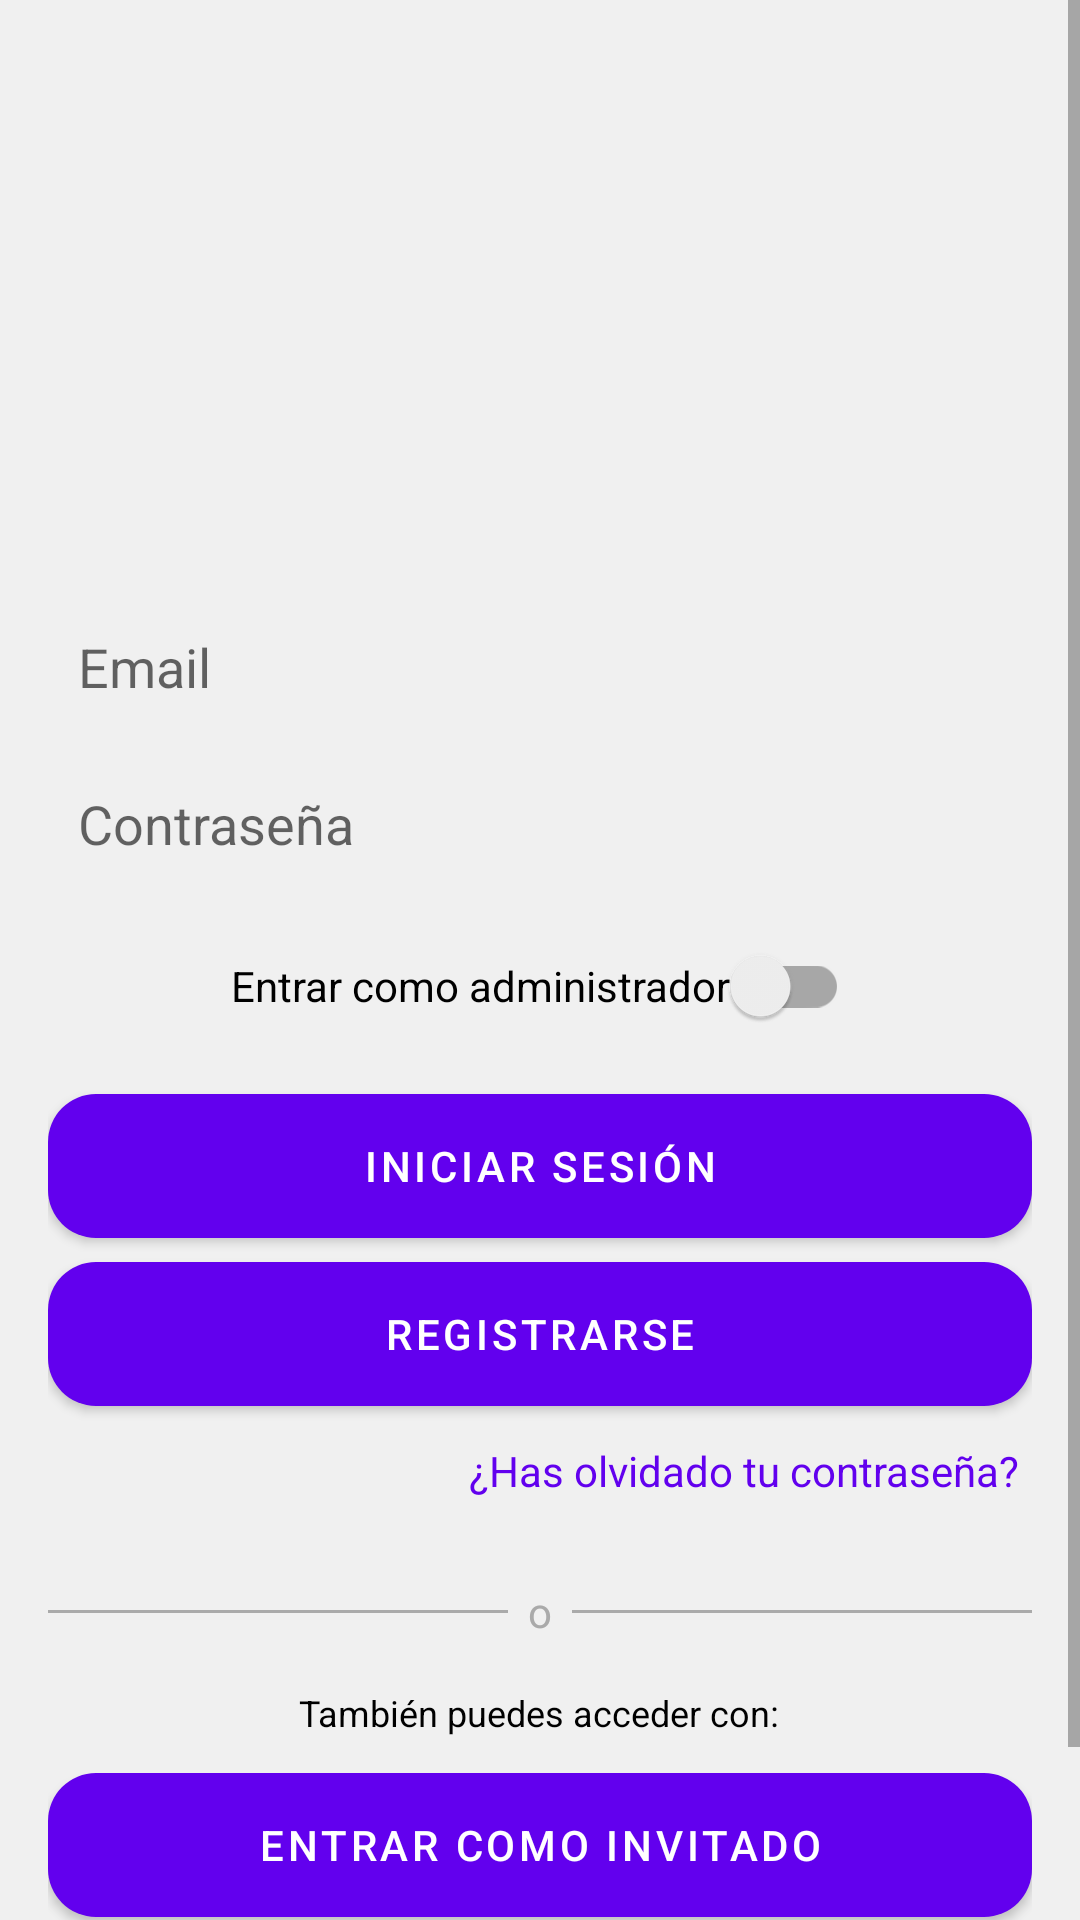

Layout XML and referenced resources for this Android screen:
<!-- AndroidManifest.xml: application theme Theme.ServisurTelecomunicaciones -->
<!-- res/layout/activity_login.xml -->
<?xml version="1.0" encoding="utf-8"?>
<ScrollView xmlns:android="http://schemas.android.com/apk/res/android"
    android:layout_width="match_parent"
    android:layout_height="match_parent"
    android:fillViewport="true"
    android:background="#F0F0F0">

    <LinearLayout
        android:layout_width="match_parent"
        android:layout_height="wrap_content"
        android:orientation="vertical"
        android:padding="16dp"
        android:layout_marginTop="48dp"
        android:gravity="center_horizontal">

        
        <ImageView
            android:id="@+id/logo"
            android:layout_width="match_parent"
            android:layout_height="120dp"
            android:scaleType="fitCenter"
            android:layout_marginBottom="16dp"
            android:contentDescription="Logo Servisur" />

        
        <EditText
            android:id="@+id/mail"
            android:layout_width="match_parent"
            android:layout_height="wrap_content"
            android:hint="Email"
            android:inputType="textEmailAddress"
            android:background="@drawable/edittext_style"
            android:padding="10dp"
            android:layout_marginBottom="8dp" />

        <EditText
            android:id="@+id/password"
            android:layout_width="match_parent"
            android:layout_height="wrap_content"
            android:hint="Contraseña"
            android:inputType="textPassword"
            android:background="@drawable/edittext_style"
            android:padding="10dp"
            android:layout_marginBottom="8dp" />

        
        <LinearLayout
            android:layout_width="match_parent"
            android:layout_height="wrap_content"
            android:gravity="center"
            android:layout_marginBottom="12dp">

            <androidx.appcompat.widget.SwitchCompat
                android:id="@+id/switchAdmin"
                android:layout_width="wrap_content"
                android:layout_height="wrap_content"
                android:text="Entrar como administrador" />
        </LinearLayout>

        
        <EditText
            android:id="@+id/pinField"
            android:layout_width="match_parent"
            android:layout_height="wrap_content"
            android:hint="PIN Administrador"
            android:inputType="numberPassword"
            android:background="@drawable/edittext_style"
            android:padding="10dp"
            android:visibility="gone"
            android:layout_marginBottom="12dp" />

        
        <Button
            android:id="@+id/loginButton"
            android:layout_width="match_parent"
            android:layout_height="wrap_content"
            android:text="INICIAR SESIÓN"
            android:textAllCaps="false"
            android:background="@drawable/rounded_button_purple"
            android:textColor="@android:color/white"
            android:padding="12dp"
            android:layout_marginBottom="8dp" />

        <Button
            android:id="@+id/registerButton"
            android:layout_width="match_parent"
            android:layout_height="wrap_content"
            android:text="REGISTRARSE"
            android:textAllCaps="false"
            android:background="@drawable/rounded_button_gray"
            android:textColor="@android:color/white"
            android:padding="12dp"
            android:layout_marginBottom="8dp" />

        
        <TextView
            android:id="@+id/tvForgotPassword"
            android:layout_width="wrap_content"
            android:layout_height="wrap_content"
            android:text="¿Has olvidado tu contraseña?"
            android:textColor="@color/purple_500"
            android:textSize="14sp"
            android:layout_gravity="end"
            android:layout_marginBottom="24dp"
            android:padding="4dp" />

        
        <LinearLayout
            android:layout_width="match_parent"
            android:layout_height="wrap_content"
            android:orientation="horizontal"
            android:gravity="center"
            android:layout_marginBottom="16dp">

            <View
                android:layout_width="0dp"
                android:layout_height="1dp"
                android:layout_weight="1"
                android:background="@android:color/darker_gray" />

            <TextView
                android:layout_width="wrap_content"
                android:layout_height="wrap_content"
                android:text="  o  "
                android:textColor="@android:color/darker_gray" />

            <View
                android:layout_width="0dp"
                android:layout_height="1dp"
                android:layout_weight="1"
                android:background="@android:color/darker_gray" />
        </LinearLayout>

        
        <TextView
            android:layout_width="wrap_content"
            android:layout_height="wrap_content"
            android:text="También puedes acceder con:"
            android:textColor="@android:color/black"
            android:textSize="12sp"
            android:layout_marginBottom="12dp"
            android:layout_gravity="center_horizontal" />

        
        <Button
            android:id="@+id/btnGuest"
            android:layout_width="match_parent"
            android:layout_height="wrap_content"
            android:text="ENTRAR COMO INVITADO"
            android:textAllCaps="false"
            android:background="@drawable/rounded_button_purple"
            android:textColor="@android:color/white"
            android:padding="12dp"
            android:layout_marginBottom="32dp" />

        
        <TextView
            android:id="@+id/tvPrivacy"
            android:layout_width="wrap_content"
            android:layout_height="wrap_content"
            android:text="Política de Privacidad y Términos de Servicio."
            android:textSize="12sp"
            android:textColor="#2962FF"
            android:layout_gravity="center_horizontal" />

    </LinearLayout>
</ScrollView>
<!-- resources referenced by this layout -->
<resources>
  <color name="purple_500">#FF6200EE</color>
  <!-- drawable rounded_button_gray (drawable) -->
  <?xml version="1.0" encoding="utf-8"?>
  <shape xmlns:android="http://schemas.android.com/apk/res/android"
      android:shape="rectangle">
      <solid android:color="#455A64"/>
      <corners android:radius="16dp"/>
  </shape>
  <!-- drawable rounded_button_purple (drawable) -->
  <?xml version="1.0" encoding="utf-8"?>
  <shape xmlns:android="http://schemas.android.com/apk/res/android"
      android:shape="rectangle">
  
      
      <solid android:color="@color/purple_500" />
  
      
      <corners android:radius="16dp" />
  
  </shape>
  <style name="Theme.ServisurTelecomunicaciones" parent="Theme.MaterialComponents.Light.NoActionBar">
          <item name="colorPrimary">@color/purple_500</item>
          <item name="colorPrimaryVariant">@color/purple_700</item>
          <item name="colorOnPrimary">@color/white</item>
          <item name="colorSecondary">@color/teal_200</item>
          <item name="colorOnSecondary">@color/black</item>
  
          
          <item name="android:navigationBarColor">@color/black</item>
          <item name="android:statusBarColor">@color/purple_700</item>
  
          
          <item name="android:textColor">@color/black</item>
  
          
          <item name="buttonStyle">@style/Widget.MaterialComponents.Button</item>
  
          
          <item name="alertDialogTheme">@style/MyAlertDialogTheme</item>
      </style>
  <color name="purple_700">#FF3700B3</color>
  <color name="white">#FFFFFF</color>
  <color name="teal_200">#FF03DAC5</color>
  <color name="black">#000000</color>
  <style name="MyAlertDialogTheme" parent="Theme.MaterialComponents.Light.Dialog.Alert">
          <item name="android:textColorPrimary">@android:color/black</item>
          <item name="textColorAlertDialogListItem">@android:color/black</item>
          <item name="android:buttonBarPositiveButtonStyle">@style/DialogButtonPositive</item>
          <item name="android:buttonBarNegativeButtonStyle">@style/DialogButtonNegative</item>
      </style>
  <style name="DialogButtonPositive" parent="Widget.MaterialComponents.Button.TextButton.Dialog">
          <item name="android:textColor">@android:color/black</item>
      </style>
  <style name="DialogButtonNegative" parent="Widget.MaterialComponents.Button.TextButton.Dialog">
          <item name="android:textColor">#2962FF</item>
      </style>
</resources>
